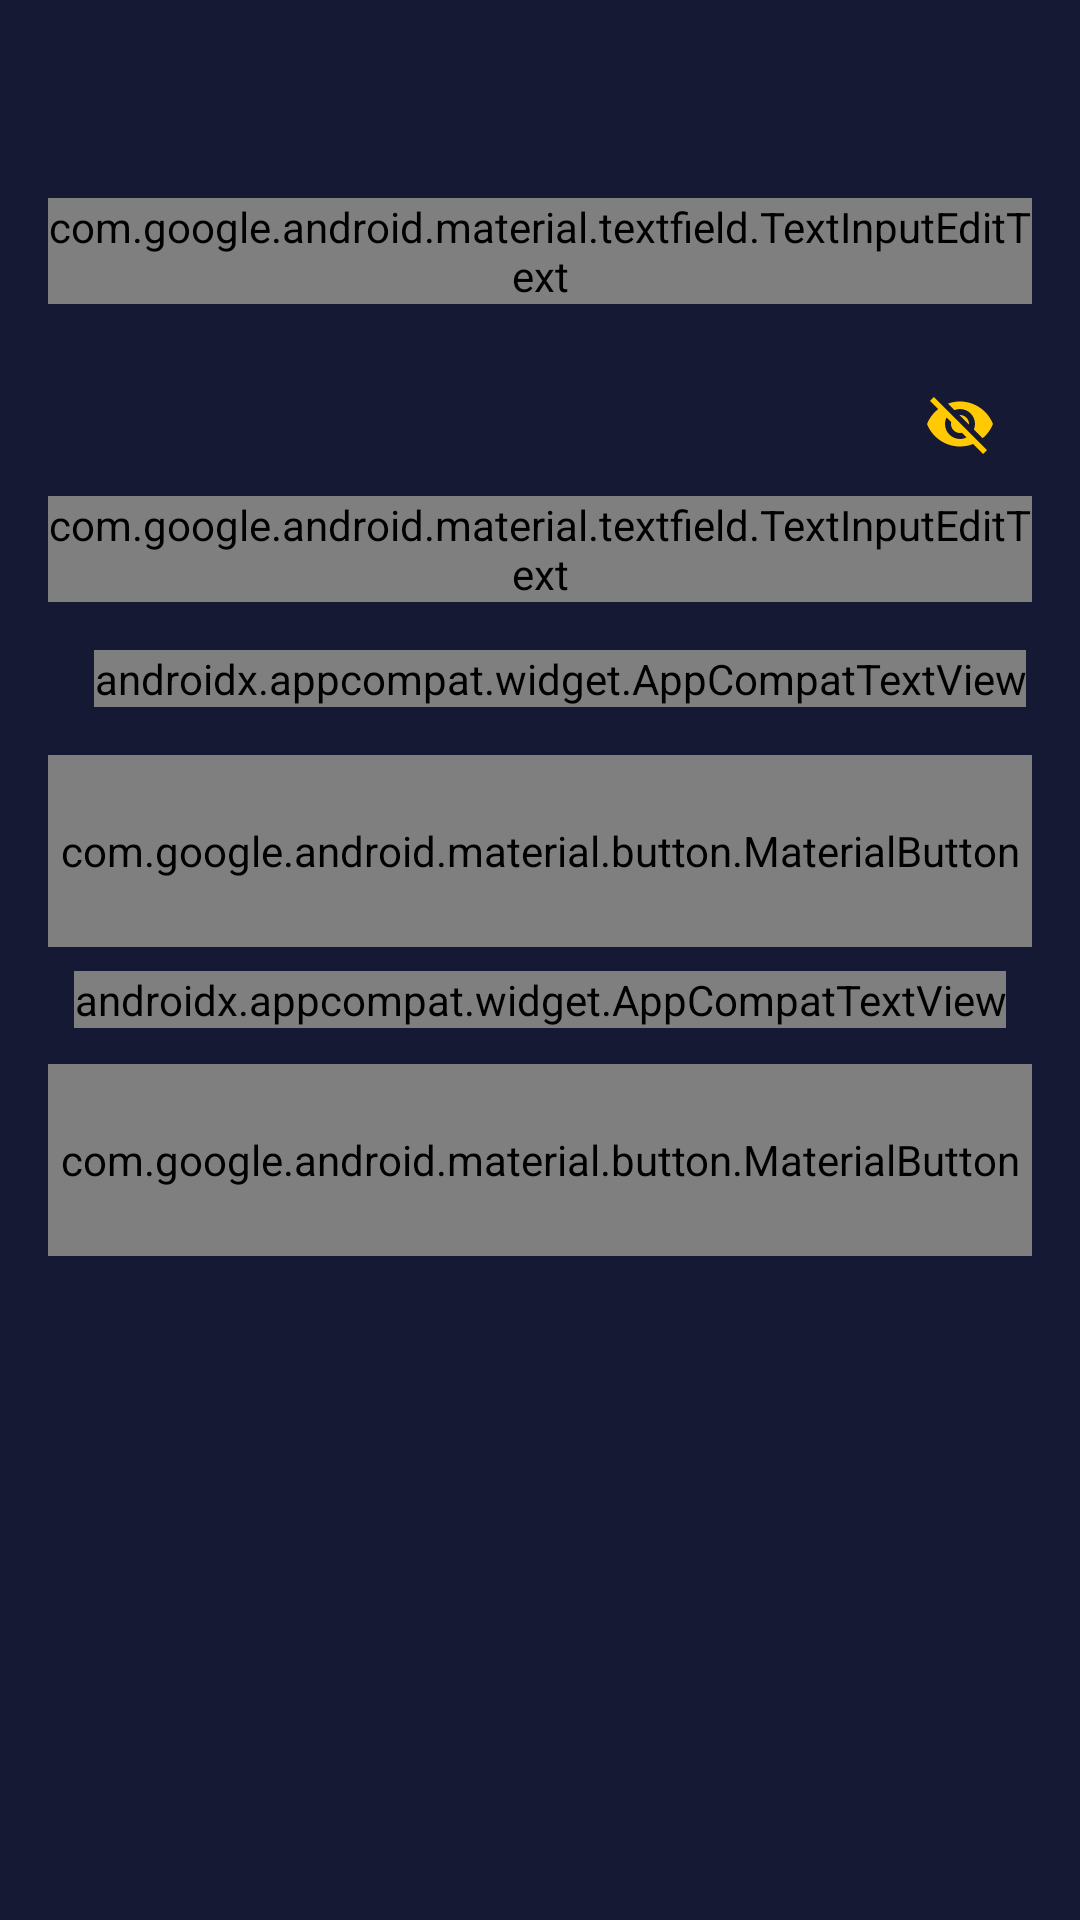

Write the Android layout XML for this screen, with the resource values it uses.
<!-- AndroidManifest.xml: application theme AppTheme -->
<!-- res/layout/fragment_login.xml -->
<?xml version="1.0" encoding="utf-8"?>
<androidx.constraintlayout.widget.ConstraintLayout
        xmlns:android="http://schemas.android.com/apk/res/android"
        xmlns:tools="http://schemas.android.com/tools"
        xmlns:app="http://schemas.android.com/apk/res-auto"
        android:layout_width="match_parent"
        android:layout_height="match_parent"
        tools:ignore="UnusedAttribute">

    <ScrollView
            android:layout_width="match_parent"
            android:layout_height="wrap_content"
            android:scrollbars="none"
            android:padding="16dp"
            app:layout_constraintTop_toTopOf="parent"
            app:layout_constraintStart_toStartOf="parent">

        <LinearLayout
                android:orientation="vertical"
                android:layout_width="match_parent"
                android:layout_height="wrap_content">

            <androidx.constraintlayout.widget.ConstraintLayout
                    android:layout_width="match_parent"
                    android:layout_height="wrap_content">

                <androidx.appcompat.widget.AppCompatImageView
                        android:id="@+id/imageTop"
                        android:layout_width="wrap_content"
                        android:layout_height="wrap_content"
                        app:layout_constraintTop_toTopOf="parent"
                        app:layout_constraintStart_toStartOf="parent"
                        app:layout_constraintEnd_toEndOf="parent"/>

                <com.google.android.material.textfield.TextInputLayout
                        android:id="@+id/layoutEmail"
                        android:layout_width="match_parent"
                        android:layout_height="wrap_content"
                        android:layout_marginVertical="50dp"
                        android:theme="@style/EditTextHint"
                        app:layout_constraintTop_toBottomOf="@+id/imageTop"
                        app:layout_constraintBottom_toTopOf="@+id/layoutPassword"
                        app:layout_constraintStart_toStartOf="parent">

                    <com.google.android.material.textfield.TextInputEditText
                            android:id="@+id/inputEmailLogin"
                            android:layout_width="match_parent"
                            android:layout_height="wrap_content"
                            android:fontFamily="@font/roboto_medium"
                            android:textSize="16sp"
                            android:inputType="textEmailAddress"
                            android:hint="@string/text_email"/>
                </com.google.android.material.textfield.TextInputLayout>

                <com.google.android.material.textfield.TextInputLayout
                        android:id="@+id/layoutPassword"
                        android:layout_width="match_parent"
                        android:layout_height="wrap_content"
                        android:layout_marginVertical="16dp"
                        android:theme="@style/EditTextHint"
                        app:layout_constraintEnd_toEndOf="parent"
                        app:layout_constraintStart_toStartOf="parent"
                        app:layout_constraintTop_toBottomOf="@+id/layoutEmail"
                        app:passwordToggleEnabled="true"
                        app:passwordToggleTint="@color/colorAccent">

                    <com.google.android.material.textfield.TextInputEditText
                            android:id="@+id/inputPasswordLogin"
                            android:layout_width="match_parent"
                            android:layout_height="wrap_content"
                            android:fontFamily="@font/roboto"
                            android:textSize="16sp"
                            android:inputType="numberPassword"
                            android:hint="@string/text_password"/>
                </com.google.android.material.textfield.TextInputLayout>

                <androidx.appcompat.widget.AppCompatTextView
                        android:id="@+id/actionForgotPassword"
                        android:layout_width="wrap_content"
                        android:layout_height="wrap_content"
                        android:layout_marginHorizontal="2dp"
                        android:layout_marginVertical="16dp"
                        android:fontFamily="@font/roboto"
                        android:textSize="16sp"
                        android:textColor="@android:color/white"
                        android:text="@string/text_forgot_password"
                        app:layout_constraintEnd_toEndOf="@+id/layoutPassword"
                        app:layout_constraintTop_toBottomOf="@+id/layoutPassword"/>

                <com.google.android.material.button.MaterialButton
                        android:id="@+id/actionLogin"
                        android:layout_width="match_parent"
                        android:layout_height="64dp"
                        android:layout_marginVertical="16dp"
                        app:cornerRadius="12dp"
                        app:strokeWidth="1dp"
                        android:text="@string/text_login"
                        android:fontFamily="@font/roboto_medium"
                        android:textSize="16sp"
                        android:textColor="@color/colorPrimary"
                        app:layout_constraintTop_toBottomOf="@+id/actionForgotPassword"/>

                <androidx.appcompat.widget.AppCompatTextView
                        android:id="@+id/textOption"
                        android:layout_width="wrap_content"
                        android:layout_height="wrap_content"
                        android:layout_marginVertical="8dp"
                        android:text="@string/text_option"
                        android:textColor="@android:color/white"
                        android:fontFamily="@font/roboto"
                        android:textSize="16sp"
                        app:layout_constraintStart_toStartOf="@+id/actionLogin"
                        app:layout_constraintEnd_toEndOf="@+id/actionLogin"
                        app:layout_constraintTop_toBottomOf="@+id/actionLogin"/>

                <com.google.android.material.button.MaterialButton
                        android:id="@+id/actionSignUp"
                        android:layout_width="match_parent"
                        android:layout_height="64dp"
                        android:layout_marginVertical="12dp"
                        app:cornerRadius="12dp"
                        app:strokeWidth="1dp"
                        android:text="@string/text_sign_up"
                        android:fontFamily="@font/roboto_medium"
                        android:textSize="16sp"
                        android:textColor="@color/colorPrimary"
                        app:layout_constraintTop_toBottomOf="@+id/textOption"/>
            </androidx.constraintlayout.widget.ConstraintLayout>

        </LinearLayout>

    </ScrollView>

</androidx.constraintlayout.widget.ConstraintLayout>
<!-- resources referenced by this layout -->
<resources>
  <color name="colorAccent">#FFC904</color>
  <color name="colorPrimary">#3e3f5e</color>
  <string name="text_email">E-mail</string>
  <string name="text_forgot_password">Esqueceu sua senha?</string>
  <string name="text_login">Login</string>
  <string name="text_option">Ou</string>
  <string name="text_password">Password</string>
  <string name="text_sign_up">Inscreva-se</string>
  <style name="EditTextHint" parent="TextAppearance.AppCompat">
          <item name="android:editTextColor">@android:color/white</item>
          <item name="android:textColorHint">@color/colorAccent</item>
          <item name="colorControlNormal">@color/colorAccent</item>
          <item name="colorControlActivated">@color/colorAccent</item>
          <item name="colorControlHighlight">@color/colorAccent</item>
      </style>
  <style name="AppTheme" parent="Theme.MaterialComponents.Light.NoActionBar">
          <item name="colorPrimary">@color/colorPrimary</item>
          <item name="colorPrimaryDark">@color/colorPrimaryDark</item>
          <item name="colorAccent">@color/colorAccent</item>
          <item name="android:windowBackground">@color/colorPrimaryDark</item>
      </style>
  <color name="colorPrimaryDark">#151934</color>
</resources>
